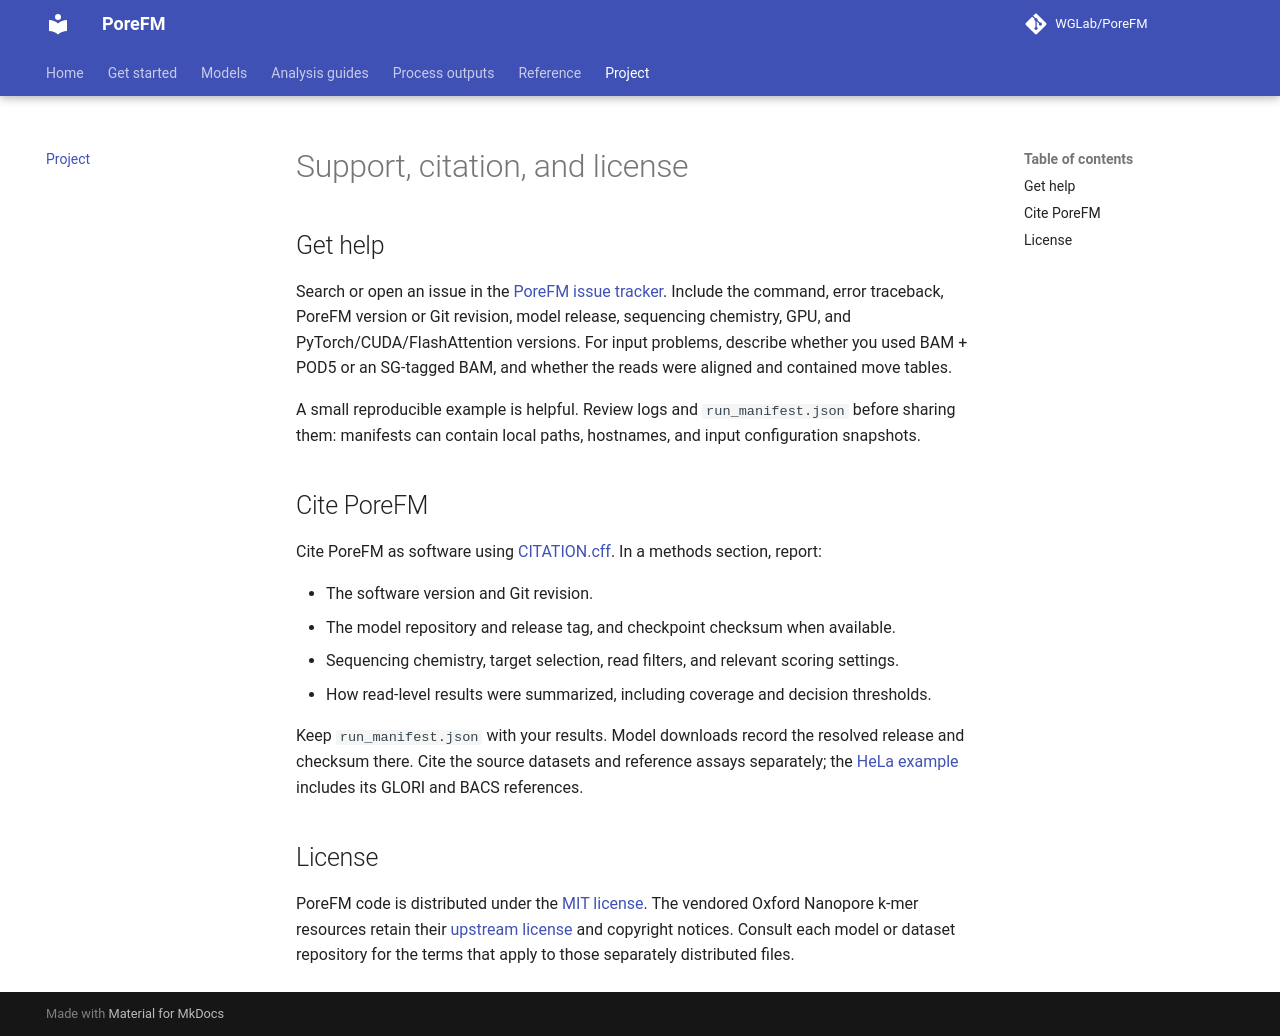

repository: WGLab/PoreFM · page: project/index.html · generator: mkdocs

# Support, citation, and license

## Get help

Search or open an issue in the [PoreFM issue tracker](https://github.com/WGLab/PoreFM/issues).
Include the command, error traceback, PoreFM version or Git revision, model
release, sequencing chemistry, GPU, and PyTorch/CUDA/FlashAttention versions.
For input problems, describe whether you used BAM + POD5 or an SG-tagged BAM,
and whether the reads were aligned and contained move tables.

A small reproducible example is helpful. Review logs and `run_manifest.json`
before sharing them: manifests can contain local paths, hostnames, and input
configuration snapshots.

## Cite PoreFM

Cite PoreFM as software using
[CITATION.cff](https://github.com/WGLab/PoreFM/blob/main/CITATION.cff).
In a methods section, report:

- The software version and Git revision.
- The model repository and release tag, and checkpoint checksum when available.
- Sequencing chemistry, target selection, read filters, and relevant scoring settings.
- How read-level results were summarized, including coverage and decision thresholds.

Keep `run_manifest.json` with your results. Model downloads record the resolved
release and checksum there. Cite the source datasets and reference assays
separately; the [HeLa example](examples.md#reference-annotations) includes its
GLORI and BACS references.

## License

PoreFM code is distributed under the
[MIT license](https://github.com/WGLab/PoreFM/blob/main/LICENSE).
The vendored Oxford Nanopore k-mer resources retain their
[upstream license](https://github.com/WGLab/PoreFM/blob/main/src/porefm/resources/kmer_models/LICENSE.md)
and copyright notices. Consult each model or dataset repository for the terms
that apply to those separately distributed files.
